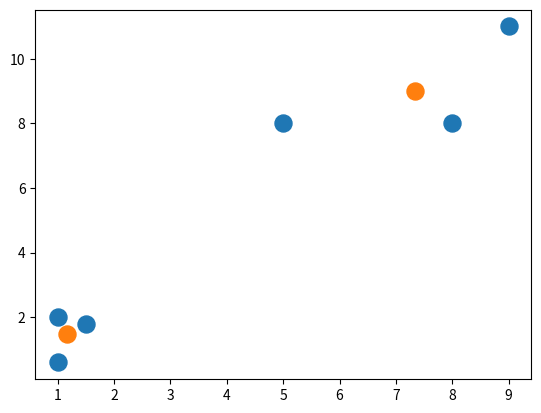

Reproduce this figure in Python.
import numpy as np
import matplotlib.pyplot as plt
  
def distancia(datos, centroides):
    c = []
    for i in datos:
        c.append(np.argmin(np.sum((i.reshape((1,2)) - centroides) ** 2, axis =1)))
    return c

def cercanos(datos, clusters, assigments):
    cen = []
    for c in range(len(clusters)):
        cen.append(np.mean([datos[x] for x in range(len(datos)) if assigments[x] == c], axis=0))
    return cen
        
        
        
x1 = np.array([[1, 2],
              [1.5, 1.8],
              [5, 8 ],
              [8, 8],
              [1, 0.6],
              [9,11]])
print(x1)

centroides = (np.random.normal(size=(2,2))) + np.mean(x1, axis=0).reshape((1,2))
print(centroides)
for i in range(100):
    a = distancia(x1, centroides)
    centroides = cercanos(x1, centroides, a)
    centroides = np.array(centroides)
    
plt.scatter(x1[:,0], x1[:,1], s=150)
plt.scatter(centroides[:,0], centroides[:,1], s=150)
plt.show()






